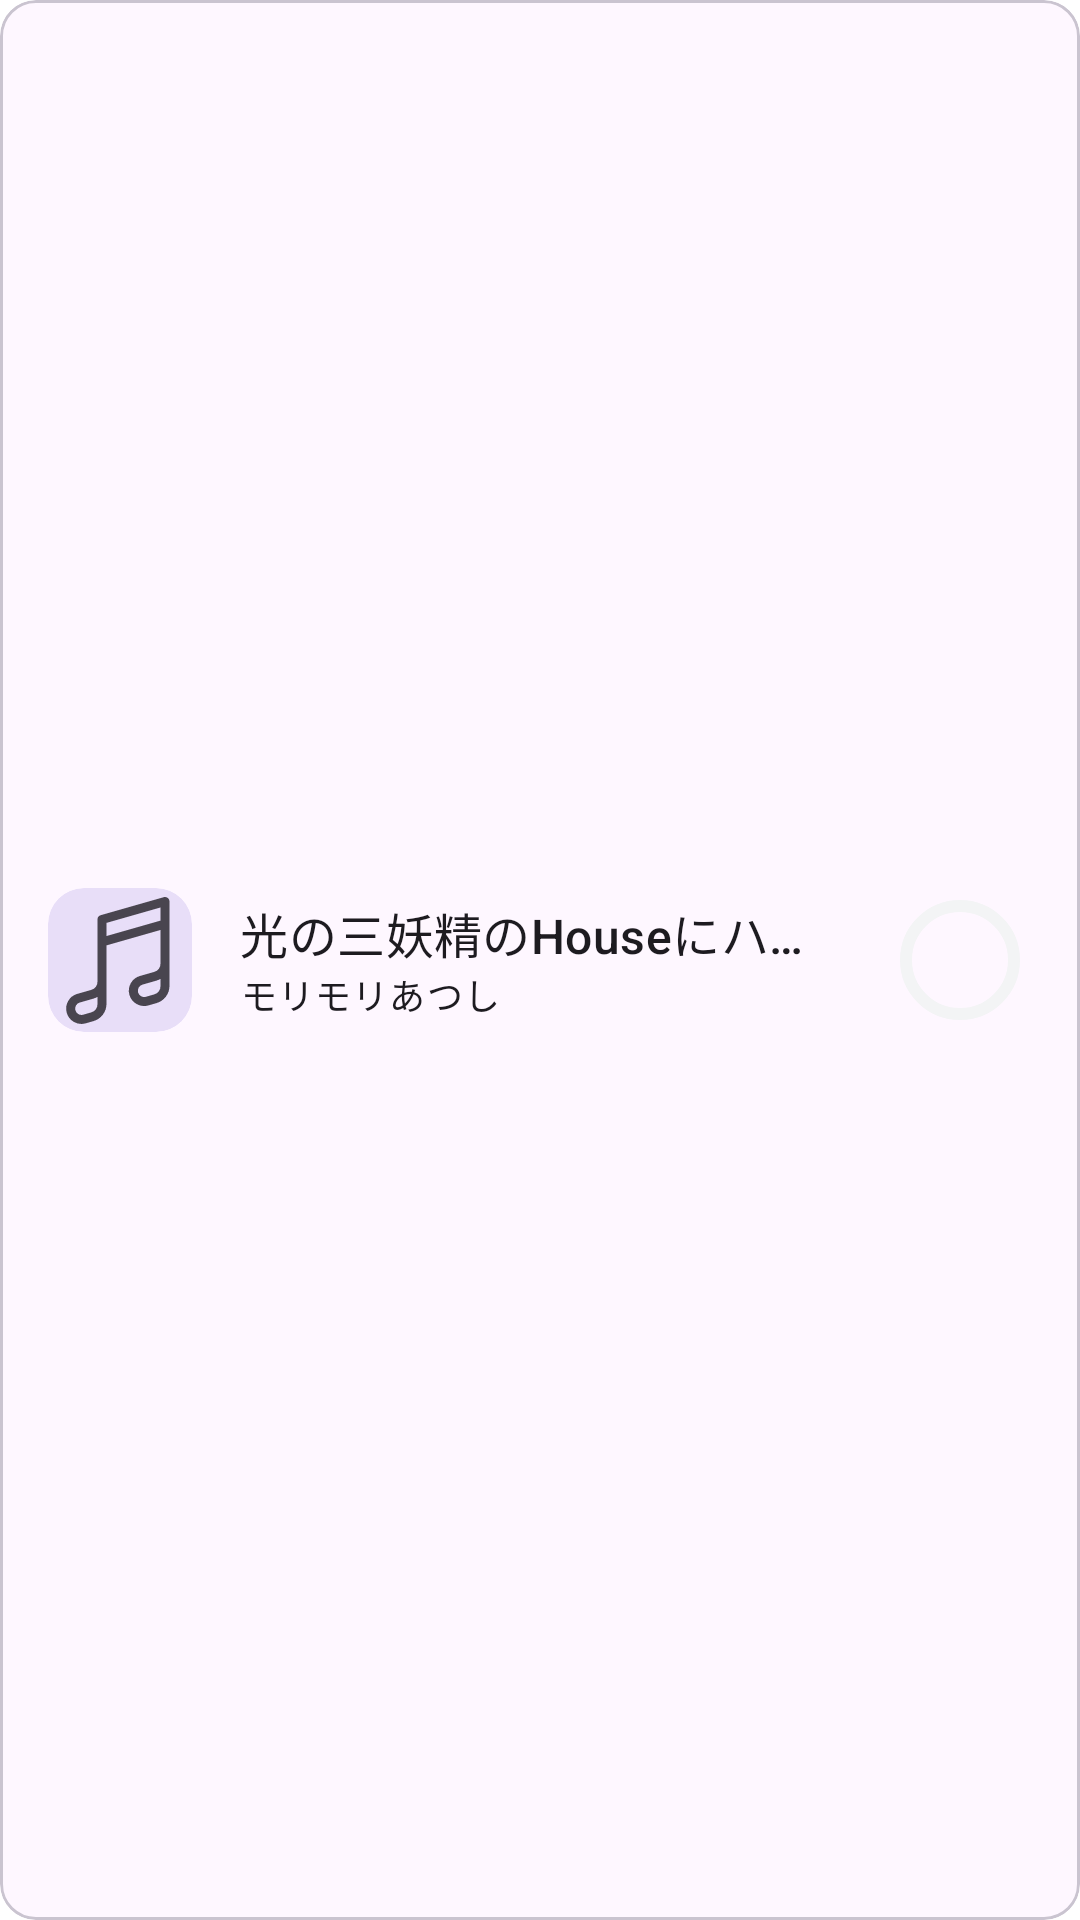

The Android layout XML behind this screen, and the referenced resources:
<!-- AndroidManifest.xml: application theme Theme.TouhouCloudMusic -->
<!-- res/layout/now_playing_bar.xml -->
<?xml version="1.0" encoding="utf-8"?>
<com.google.android.material.card.MaterialCardView
    xmlns:android="http://schemas.android.com/apk/res/android"
    xmlns:app="http://schemas.android.com/apk/res-auto"
    xmlns:tools="http://schemas.android.com/tools"
    android:id="@+id/nowPlayingBarContainer"
    style="@style/Theme.TouhouCloudMusic.NowPlayingBar.CardView"
    android:layout_width="match_parent"
    android:layout_height="match_parent">

    <LinearLayout
        android:layout_width="match_parent"
        android:layout_height="match_parent"
        android:gravity="center_vertical"
        android:orientation="horizontal"
        android:paddingHorizontal="16dp"
        android:paddingVertical="12dp">

        <com.google.android.material.card.MaterialCardView
            style="@style/Widget.Material3.CardView.Filled"
            android:layout_width="48dp"
            android:layout_height="48dp"
            app:cardBackgroundColor="?attr/colorSecondaryContainer">

            <ImageView
                android:id="@+id/coverImageView"
                android:layout_width="match_parent"
                android:layout_height="match_parent"
                android:scaleType="centerCrop"
                android:src="@drawable/ic_nav_music"
                tools:src="@drawable/test_cover"/>

        </com.google.android.material.card.MaterialCardView>

        <LinearLayout
            android:layout_width="0dp"
            android:layout_height="wrap_content"
            android:layout_marginHorizontal="16dp"
            android:layout_weight="1"
            android:orientation="vertical">

            <TextView
                android:id="@+id/titleTextView"
                android:layout_width="match_parent"
                android:layout_height="wrap_content"
                android:ellipsize="end"
                android:maxLines="1"
                android:text="光の三妖精のHouseにハマってる方 feat. モリモリあつし"
                android:textAppearance="?attr/textAppearanceTitleMedium"
                android:textColor="?attr/colorOnSurface"
                tools:text="光の三妖精のHouseにハマってる方 feat. モリモリあつし" />

            <TextView
                android:id="@+id/artistNameTextView"
                android:layout_width="match_parent"
                android:layout_height="wrap_content"
                android:ellipsize="end"
                android:maxLines="1"
                android:text="モリモリあつし"
                android:textAppearance="?attr/textAppearanceBodySmall"
                android:textColor="?attr/colorOnSurface"
                tools:text="モリモリあつし" />

        </LinearLayout>

        <FrameLayout
            android:layout_width="wrap_content"
            android:layout_height="wrap_content">

            <com.google.android.material.progressindicator.CircularProgressIndicator
                app:trackColor="@color/surface"
                app:indicatorColor="@color/primary"
                android:id="@+id/circularProgressIndicator"
                android:layout_width="wrap_content"
                android:layout_height="wrap_content"
                android:layout_gravity="center"
                tools:progress="30"/>

            <com.google.android.material.button.MaterialButton
                android:id="@+id/playPauseMaterialButton"
                style="@style/Widget.Material3.Button.IconButton.Filled"
                android:layout_width="48dp"
                android:layout_height="48dp"
                android:layout_gravity="center"
                android:background="?attr/selectableItemBackgroundBorderless"
                android:padding="0dp"
                app:iconGravity="textStart"
                app:iconSize="24dp"
                app:iconTint="?attr/colorOnSurface" />

        </FrameLayout>

    </LinearLayout>

</com.google.android.material.card.MaterialCardView>
<!-- resources referenced by this layout -->
<resources>
  <color name="primary">#ef5a5a</color>
  <color name="surface">#f3f4f5</color>
  <!-- drawable ic_nav_music (drawable) -->
  <vector xmlns:android="http://schemas.android.com/apk/res/android" xmlns:aapt="http://schemas.android.com/aapt"
      android:viewportWidth="24"
      android:viewportHeight="24"
      android:width="24dp"
      android:height="24dp"
      android:tint="?attr/colorControlNormal">
      <path
          android:pathData="M9 9l10.5 -3m0 6.553v3.75a2.25 2.25 0 0 1 -1.632 2.163l-1.32 0.377a1.803 1.803 0 1 1 -0.99 -3.467l2.31 -0.66a2.25 2.25 0 0 0 1.632 -2.163Zm0 0V2.25L9 5.25v10.303m0 0v3.75a2.25 2.25 0 0 1 -1.632 2.163l-1.32 0.377a1.803 1.803 0 0 1 -0.99 -3.467l2.31 -0.66A2.25 2.25 0 0 0 9 15.553Z"
          android:strokeColor="@android:color/white"
          android:strokeWidth="1.5"
          android:strokeLineCap="round"
          android:strokeLineJoin="round" />
  </vector>
  <!-- drawable test_cover: jpg bitmap (drawable, 312739 bytes) -->
  <style name="Theme.TouhouCloudMusic" parent="Theme.Material3.DayNight.NoActionBar">
          <item name="android:windowContentOverlay">@null</item>
          <item name="android:windowDrawsSystemBarBackgrounds">true</item>
          <item name="android:windowNoTitle">true</item>
          <item name="android:windowBackground">#ffffff</item>
          <item name="android:enforceNavigationBarContrast" tools:ignore="NewApi">false</item>
          <item name="android:statusBarColor">@android:color/transparent</item>
          <item name="android:navigationBarColor">@android:color/transparent</item>
      </style>
</resources>
